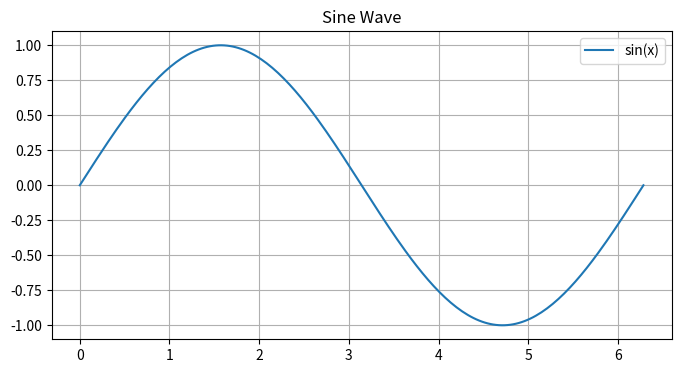

Generate this figure with matplotlib:
import sys
import numpy as np
import pandas as pd

print(f"Python: {sys.version}")
print(f"NumPy: {np.__version__}")
print(f"pandas: {pd.__version__}")

import matplotlib.pyplot as plt

x = np.linspace(0, 2 * np.pi, 200)
y = np.sin(x)

plt.figure(figsize=(8, 4))
plt.plot(x, y, label="sin(x)")
plt.title("Sine Wave")
plt.legend()
plt.grid(True)
plt.show()
